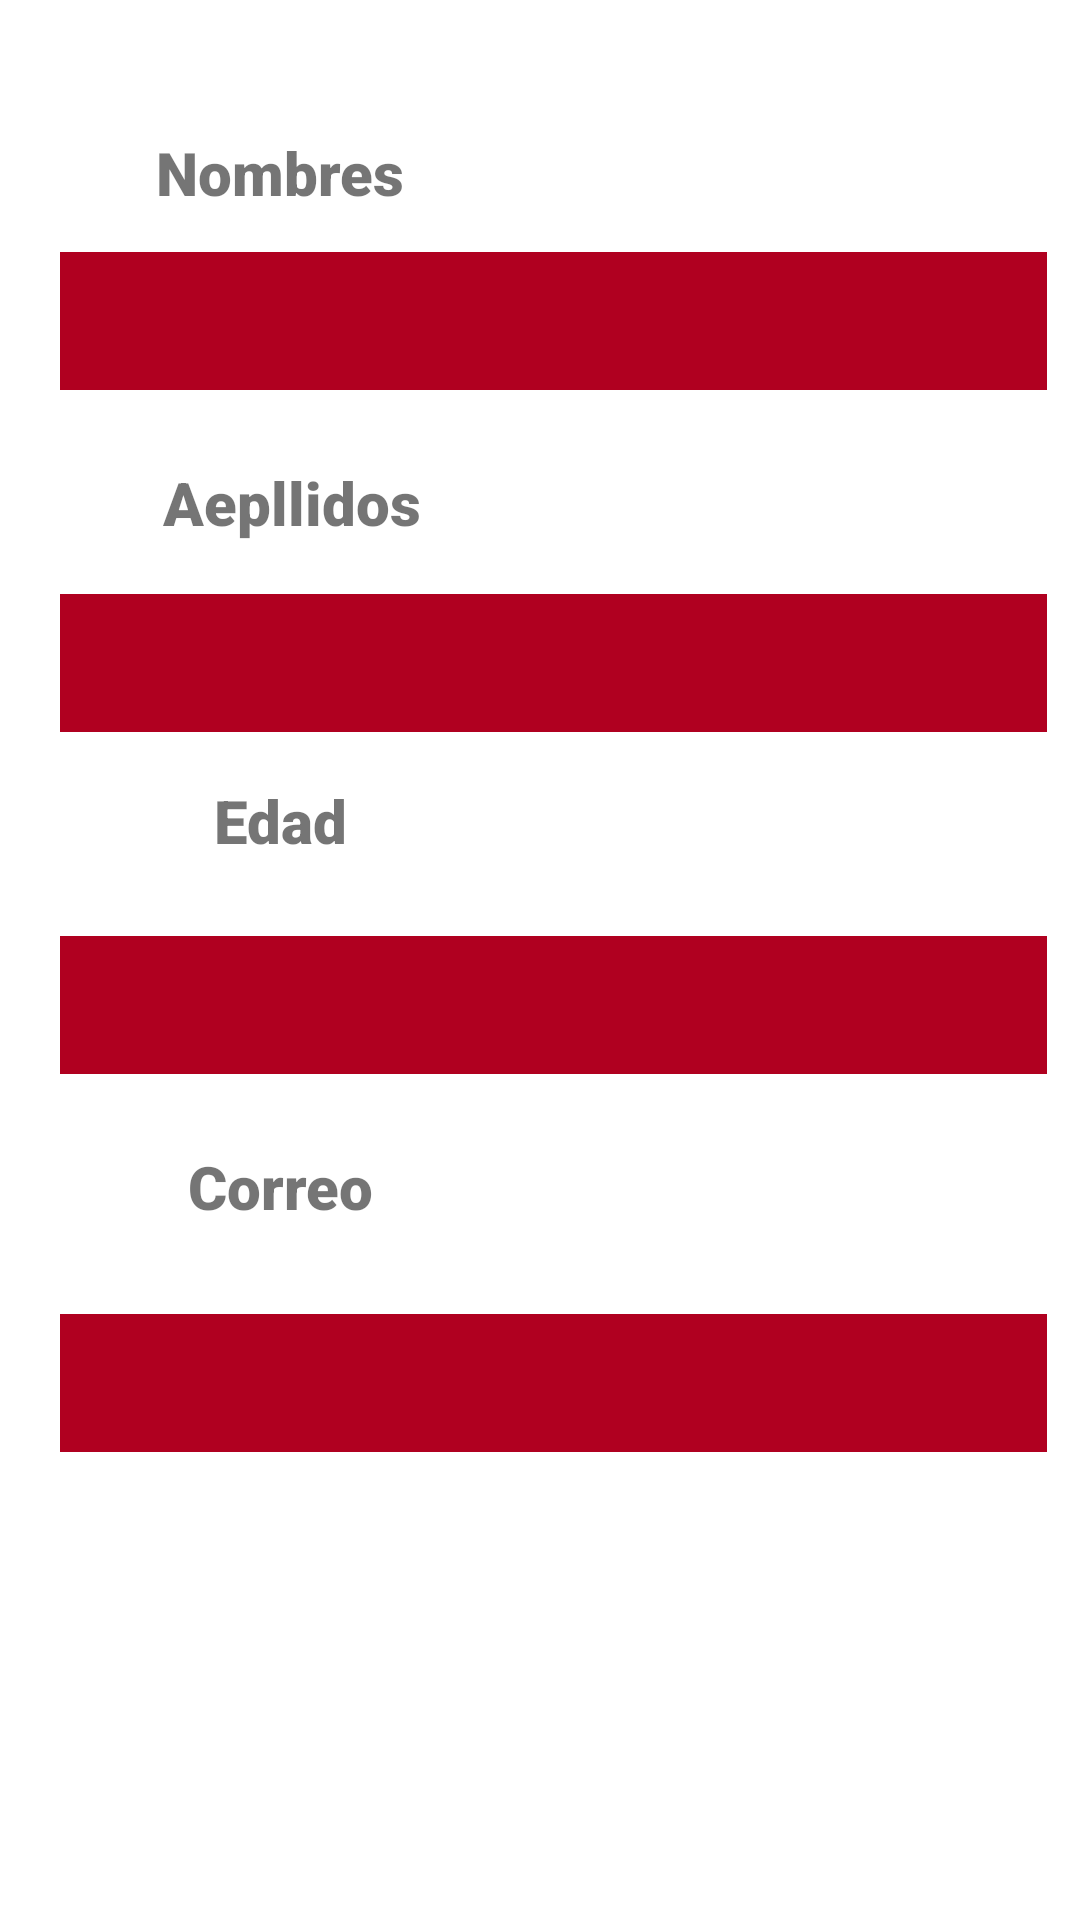

The Android layout XML behind this screen, and the referenced resources:
<!-- AndroidManifest.xml: application theme Theme.Tarea_2 -->
<!-- res/layout/activity_show.xml -->
<?xml version="1.0" encoding="utf-8"?>
<androidx.constraintlayout.widget.ConstraintLayout xmlns:android="http://schemas.android.com/apk/res/android"
    xmlns:app="http://schemas.android.com/apk/res-auto"
    xmlns:tools="http://schemas.android.com/tools"
    android:layout_width="match_parent"
    android:layout_height="match_parent"
    tools:context=".Show_Activity">

    <TextView
        android:id="@+id/textView"
        android:layout_width="98dp"
        android:layout_height="28dp"
        android:layout_marginTop="44dp"
        android:fontFamily="sans-serif-black"
        android:text="@string/nameM"
        android:textAlignment="center"
        android:textSize="20sp"
        app:layout_constraintEnd_toEndOf="parent"
        app:layout_constraintHorizontal_bias="0.169"
        app:layout_constraintStart_toStartOf="parent"
        app:layout_constraintTop_toTopOf="parent" />

    <TextView
        android:id="@+id/textView3"
        android:layout_width="98dp"
        android:layout_height="28dp"
        android:layout_marginTop="24dp"
        android:fontFamily="sans-serif-black"
        android:text="@string/apelM"
        android:textAlignment="center"
        android:textSize="20sp"
        app:layout_constraintEnd_toEndOf="parent"
        app:layout_constraintHorizontal_bias="0.185"
        app:layout_constraintStart_toStartOf="parent"
        app:layout_constraintTop_toBottomOf="@+id/txtNameS" />

    <TextView
        android:id="@+id/textView4"
        android:layout_width="98dp"
        android:layout_height="28dp"
        android:layout_marginTop="16dp"
        android:fontFamily="sans-serif-black"
        android:text="@string/ageM"
        android:textAlignment="center"
        android:textSize="20sp"
        app:layout_constraintEnd_toEndOf="parent"
        app:layout_constraintHorizontal_bias="0.169"
        app:layout_constraintStart_toStartOf="parent"
        app:layout_constraintTop_toBottomOf="@+id/txtApelS" />

    <TextView
        android:id="@+id/textView5"
        android:layout_width="98dp"
        android:layout_height="28dp"
        android:layout_marginTop="24dp"
        android:fontFamily="sans-serif-black"
        android:text="@string/emailM"
        android:textAlignment="center"
        android:textSize="20sp"
        app:layout_constraintEnd_toEndOf="parent"
        app:layout_constraintHorizontal_bias="0.169"
        app:layout_constraintStart_toStartOf="parent"
        app:layout_constraintTop_toBottomOf="@+id/txtAgeS" />

    <TextView
        android:id="@+id/txtNameS"
        android:layout_width="329dp"
        android:layout_height="46dp"
        android:layout_marginTop="12dp"
        android:background="@color/design_default_color_error"
        android:fontFamily="sans-serif-black"
        android:textAlignment="center"
        android:textColor="@color/white"
        android:textSize="20sp"
        app:layout_constraintEnd_toEndOf="parent"
        app:layout_constraintHorizontal_bias="0.646"
        app:layout_constraintStart_toStartOf="parent"
        app:layout_constraintTop_toBottomOf="@+id/textView" />

    <TextView
        android:id="@+id/txtApelS"
        android:layout_width="329dp"
        android:layout_height="46dp"
        android:layout_marginTop="16dp"
        android:background="@color/design_default_color_error"
        android:fontFamily="sans-serif-black"
        android:textAlignment="center"
        android:textColor="@color/white"
        android:textSize="20sp"
        app:layout_constraintEnd_toEndOf="parent"
        app:layout_constraintHorizontal_bias="0.646"
        app:layout_constraintStart_toStartOf="parent"
        app:layout_constraintTop_toBottomOf="@+id/textView3" />

    <TextView
        android:id="@+id/txtAgeS"
        android:layout_width="329dp"
        android:layout_height="46dp"
        android:layout_marginTop="24dp"
        android:background="@color/design_default_color_error"
        android:fontFamily="sans-serif-black"
        android:textAlignment="center"
        android:textColor="@color/white"
        android:textSize="20sp"
        app:layout_constraintEnd_toEndOf="parent"
        app:layout_constraintHorizontal_bias="0.646"
        app:layout_constraintStart_toStartOf="parent"
        app:layout_constraintTop_toBottomOf="@+id/textView4" />

    <TextView
        android:id="@+id/txtemailS"
        android:layout_width="329dp"
        android:layout_height="46dp"
        android:layout_marginTop="28dp"
        android:background="@color/design_default_color_error"
        android:fontFamily="sans-serif-black"
        android:textAlignment="center"
        android:textColor="@color/white"
        android:textSize="20sp"
        app:layout_constraintEnd_toEndOf="parent"
        app:layout_constraintHorizontal_bias="0.646"
        app:layout_constraintStart_toStartOf="parent"
        app:layout_constraintTop_toBottomOf="@+id/textView5" />
</androidx.constraintlayout.widget.ConstraintLayout>
<!-- resources referenced by this layout -->
<resources>
  <string name="ageM"> Edad </string>
  <string name="apelM"> Aepllidos </string>
  <string name="emailM"> Correo </string>
  <string name="nameM"> Nombres </string>
  <style name="Theme.Tarea_2" parent="Theme.MaterialComponents.DayNight.DarkActionBar">
          
          <item name="colorPrimary">@color/purple_500</item>
          <item name="colorPrimaryVariant">@color/purple_700</item>
          <item name="colorOnPrimary">@color/white</item>
          
          <item name="colorSecondary">@color/teal_200</item>
          <item name="colorSecondaryVariant">@color/teal_700</item>
          <item name="colorOnSecondary">@color/black</item>
          
          <item name="android:statusBarColor">?attr/colorPrimaryVariant</item>
          
      </style>
  <!-- not gathered from this repository: default colours our renderer supplied (Android Studio template values) -->
  <color name="purple_500">#FF6200EE</color>
  <color name="purple_700">#FF3700B3</color>
  <color name="teal_200">#FF03DAC5</color>
  <color name="teal_700">#FF018786</color>
  <color name="black">#FF000000</color>
  <color name="white">#FFFFFFFF</color>
</resources>
